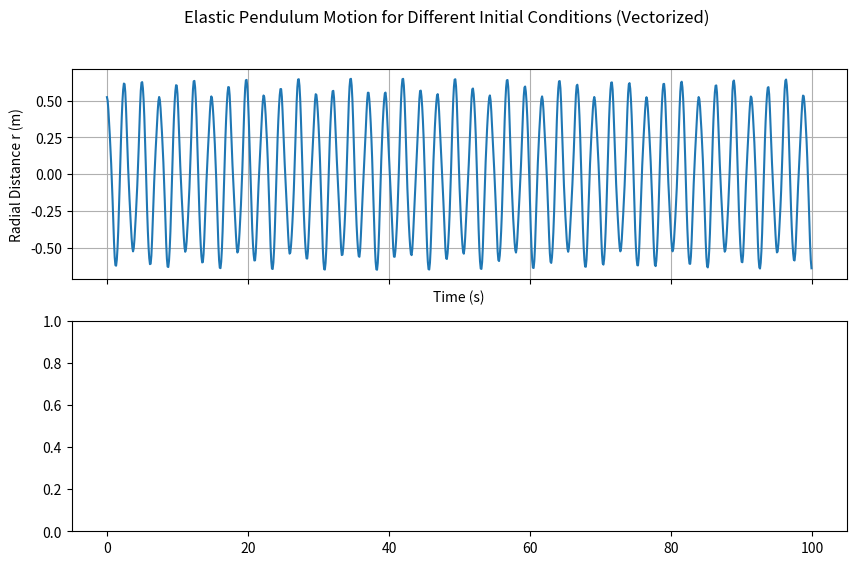
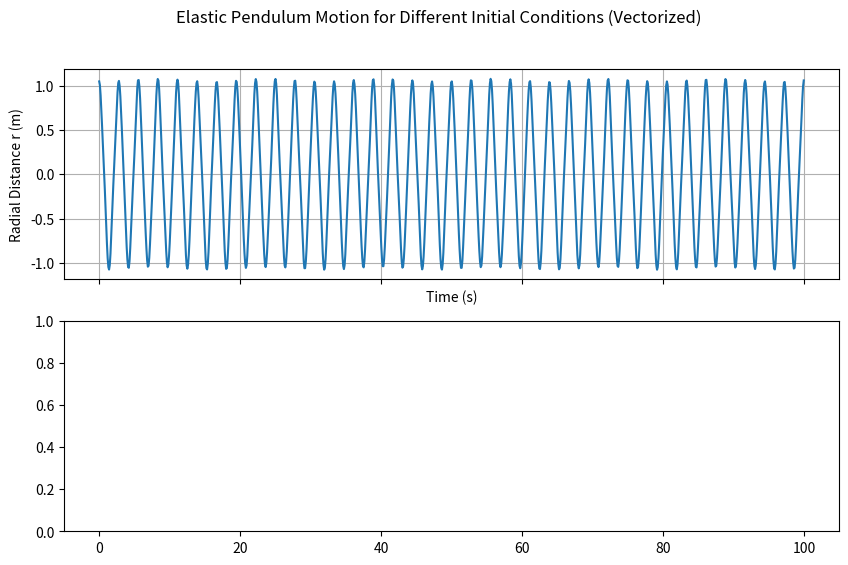

Python code for these plots, in order:
import numpy as np;
from numpy import ndarray;
from scipy.integrate import solve_ivp
import matplotlib.pyplot as plt


def elastic_pendulum(t, y, g, k, m, L0, epsilon):
    r, theta, dr, dtheta = y  # state variables
    d2r = r * dtheta ** 2 + g * np.cos(theta) - (k / m) * (r - L0) + epsilon / r ** 2  # radial acceleration
    d2theta = -2 * dr * dtheta / r - (g / r) * np.sin(theta)  # angular acceleration
    dY = np.array([dr, dtheta, d2r, d2theta])
    return dY


def variational_equations(t, z, g, k, m, L0, epsilon):
    y = z[:4]  # original state variables
    delta = z[4:].reshape((4,))  # perturbation variables
    r, theta, dr, dtheta = y  # unpack state variables

    dfdy = np.array([  # Jacobian matrix
        [0, 0, 1, 0],
        [0, 0, 0, 1],
        [dtheta ** 2 - k / m - 2 * epsilon / r ** 3, -g * np.sin(theta), 0, 2 * r * dtheta],
        [(2 * dr * dtheta - g * np.sin(theta)) / r ** 2, -(g / r) * np.cos(theta), -2 * dtheta / r, -2 * dr / r]
    ])

    dydt = elastic_pendulum(t, y, g, k, m, L0, epsilon)  # derivatives of state variables
    ddelta_dt = dfdy @ delta  # derivatives of perturbation variables

    return np.concatenate((dydt, ddelta_dt))  # combined derivatives


def compute_lyapunov_exponent(initial_conditions: np.ndarray,   # initial conditions [r, theta, dr, dtheta]
                              perturbations: np.ndarray,        # perturbations [delta_r, delta_theta, delta_dr, delta_dtheta]
                              params: tuple,                    # parameters tuple (g, k, m, L0, epsilon)
                              t_max: float = 100,               # maximum time for integration
                              dt: float = 0.1) -> list:         # time step for evaluation
    g, k, m, L0, epsilon = params  # unpack parameters
    ext_initial_conditions = np.vstack((initial_conditions, perturbations))


    lyapunov_exponents: list = []  # initialize Lyapunov exponents list

    for y0 in ext_initial_conditions.T: # loop over initial conditions and perturbations
        sol = solve_ivp(fun=variational_equations,  # numerical integration
                        t_span=[0, t_max],
                        y0=y0,
                        method='RK45',
                        t_eval=np.arange(0, t_max, dt),
                        rtol=1e-12,
                        atol=1e-12,
                        args = (g, k, m, L0, epsilon)
        )

        Y = sol.y[0:4, ]
        E = energy(Y, g, k, m, L0, epsilon)
        save_chart(sol)

        delta_T = sol.y[4:, -1]  #   final perturbation vector
        delta_0 = sol.y[4:, +1]  # initial perturbation vector
        exponent = np.log(np.linalg.norm(delta_T, axis=0) / np.linalg.norm(delta_0, axis=0)) / t_max  # Lyapunov exponent calculation
        lyapunov_exponents.append(exponent)  # store exponent

    return lyapunov_exponents  # return list of exponents


def energy(Y, g, k, m, L0, epsilon):
    r, theta, dr, dtheta = Y.reshape(4, -1)
    T = 0.5 * m * (dr ** 2 + r ** 2 * dtheta ** 2)
    U = -m * g * r * np.cos(theta) + 0.5 * k * (r - L0) ** 2 + epsilon / r
    E = T + U
    return E


def save_chart(sol):
    fig, axes = plt.subplots(2, 1, figsize=(10, 6), sharex=True)
    labels = ["Case 1"]
    axes[0].plot(sol.t, sol.y[1])
    axes[0].set_xlabel("Time (s)")
    axes[0].set_ylabel("Radial Distance r (m)")
    axes[0].grid()
    plt.suptitle("Elastic Pendulum Motion for Different Initial Conditions (Vectorized)")
    plt.savefig("elastic_pendulum_vectorized.png", dpi=300, bbox_inches='tight')
    plt.close()
    return None


if __name__ == '__main__':
    g = 9.81  # gravitational acceleration
    k = 40.0  # spring constant
    m = 1.0  # mass
    L0 = 1.0  # natural length of the spring
    epsilon = 0.0  # additional potential parameter
    params = (g, k, m, L0, epsilon)  # parameters tuple

    initial_conditions: ndarray = np.array(  # initial state conditions
        [[1., 1.],
         [0.52359878, 1.04719755],
         [0., 0.],
         [0., 0.]])

    perturbations: ndarray = np.array([  # initial perturbation conditions
        [1, 1],
        [0, 0],
        [0, 0],
        [0, 0]
    ])

    lyapunov_exps: list = compute_lyapunov_exponent(initial_conditions, perturbations, params)  # compute exponents

    for idx, exp in enumerate(lyapunov_exps):  # print results
        print(f'Largest Lyapunov exponent for initial condition {idx + 1}: {exp:.6f}')
